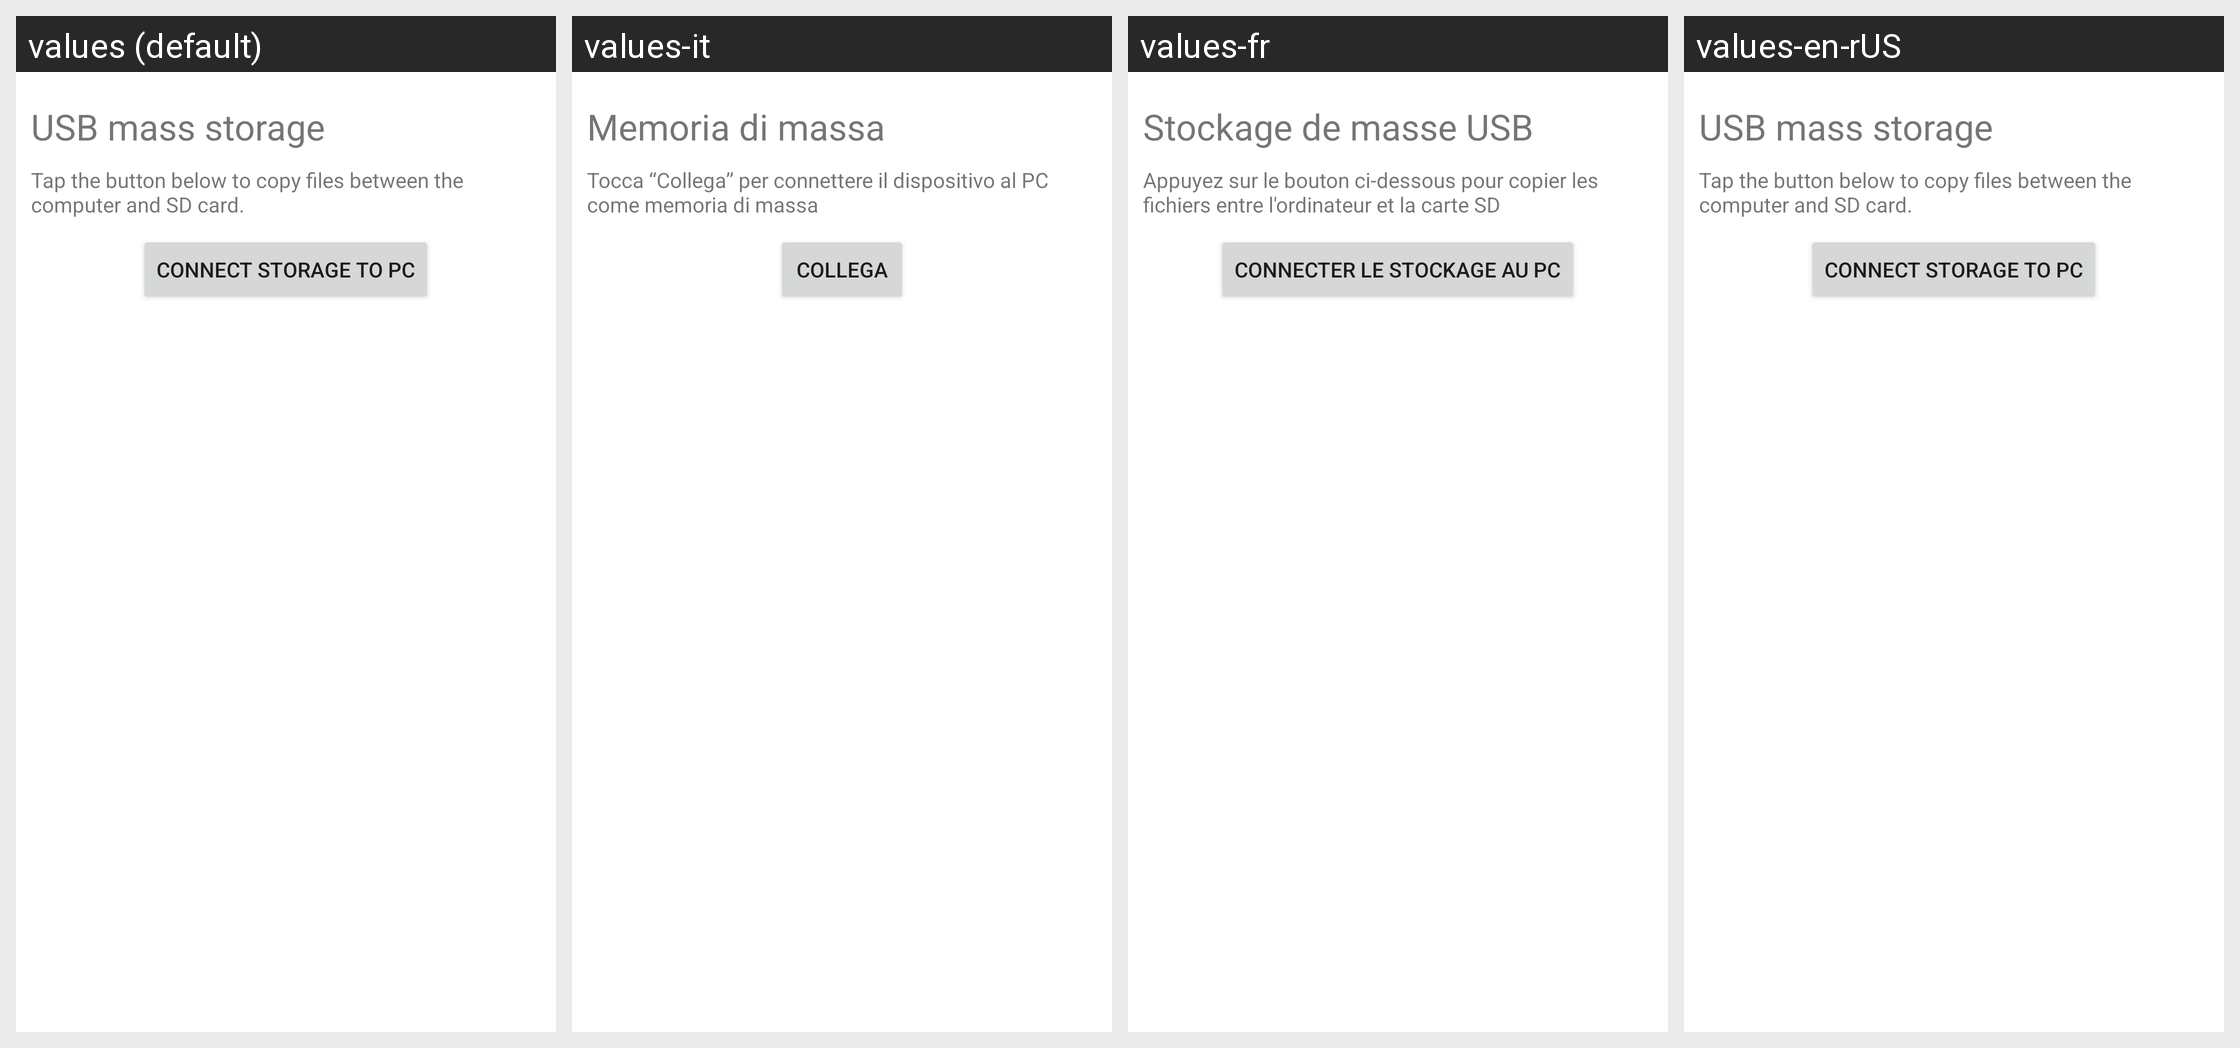

Locale-by-locale string values for the Android screen shown in this grid:
Android screen res/layout/usb_utility.xml rendered under 4 locales, left to right: values (default), values-it, values-fr, values-en-rUS. Device: Nexus 5 (rendered at 1080×1920; each locale shown at half size, 540×960, under a caption strip naming it); theme Theme.MaterialComponents.DayNight.NoActionBar.
Other locales in the repository, not shown: values-de, values-es, values-ko.
Strings drawn on this screen, with the default value and each locale's value (text and hints the layout hard-codes, and strings that could not be matched under every locale, appear in the picture but are not listed):

usb_storage_title
  values: USB mass storage
  values-it: Memoria di massa
  values-fr: Stockage de masse USB
  values-en-rUS: USB mass storage  [not translated; the default value is used]

usb_storage_message
  values: Tap the button below to copy files between the computer and SD card.
  values-it: Tocca “Collega” per connettere il dispositivo al PC come memoria di massa
  values-fr: Appuyez sur le bouton ci-dessous pour copier les fichiers entre l'ordinateur et la carte SD
  values-en-rUS: Tap the button below to copy files between the computer and SD card.  [not translated; the default value is used]

usb_storage_button_mount
  values: Connect storage to PC
  values-it: Collega
  values-fr: Connecter le stockage au PC
  values-en-rUS: Connect storage to PC  [not translated; the default value is used]
